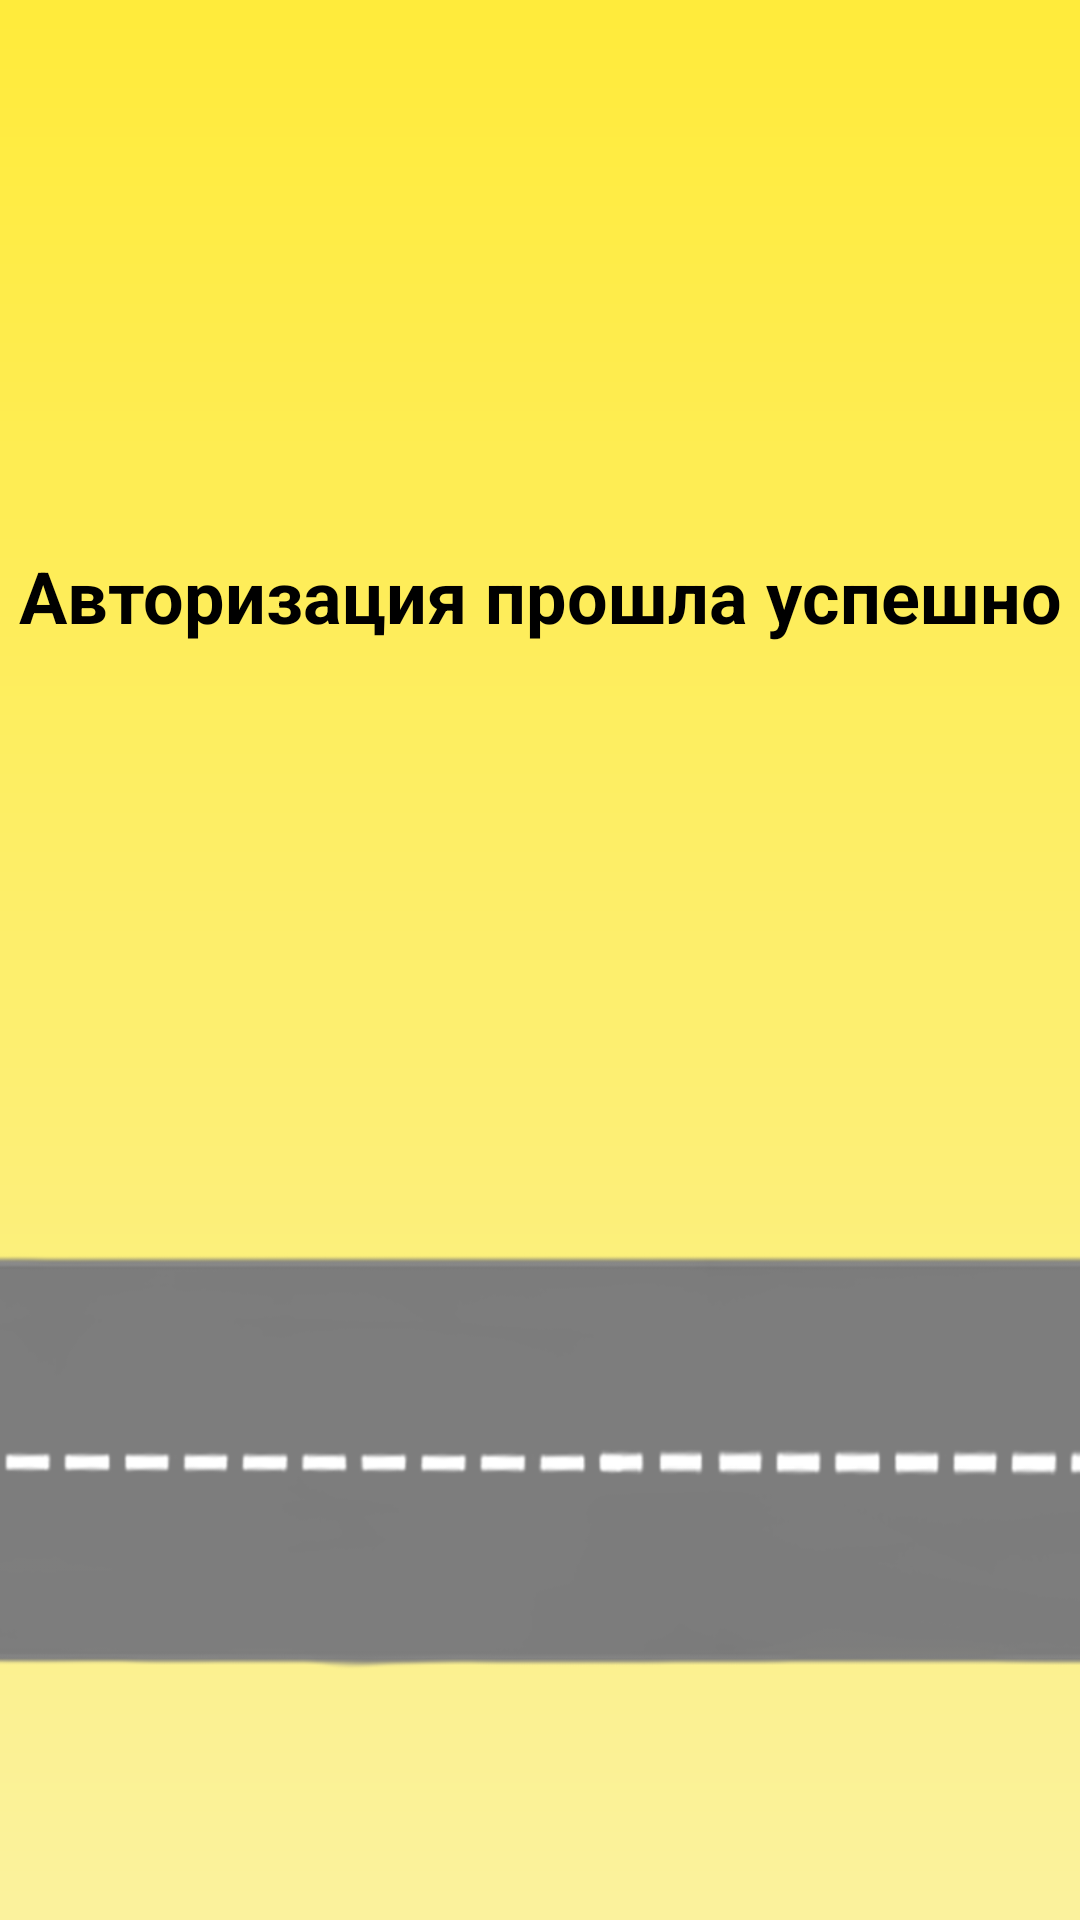

Layout XML and referenced resources for this Android screen:
<!-- AndroidManifest.xml: application theme AppTheme -->
<!-- res/layout/activity_main3.xml -->
<?xml version="1.0" encoding="utf-8"?>
<androidx.constraintlayout.widget.ConstraintLayout xmlns:android="http://schemas.android.com/apk/res/android"
    xmlns:app="http://schemas.android.com/apk/res-auto"
    xmlns:tools="http://schemas.android.com/tools"
    android:layout_width="match_parent"
    android:layout_height="match_parent"
    android:background="@drawable/background_style"
    tools:context=".Main3Activity">

    <TextView
        android:id="@+id/textView4"
        android:textSize="24sp"
        android:layout_width="wrap_content"
        android:layout_height="wrap_content"
        android:text="@string/success"
        android:textColor="@color/blackColor"
        android:textStyle="bold"
        app:layout_constraintBottom_toBottomOf="parent"
        app:layout_constraintEnd_toEndOf="parent"
        app:layout_constraintStart_toStartOf="parent"
        app:layout_constraintTop_toTopOf="parent"
        app:layout_constraintVertical_bias="0.3" />

    <ImageView
        android:id="@+id/road"
        android:layout_width="900dp"
        android:layout_height="900dp"
        app:layout_constraintBottom_toBottomOf="parent"
        app:layout_constraintEnd_toEndOf="parent"
        app:layout_constraintStart_toStartOf="parent"
        app:layout_constraintTop_toTopOf="parent"
        app:layout_constraintVertical_bias="0.7"
        app:srcCompat="@drawable/road" />

    <ImageView
        android:id="@+id/car1st"
        android:layout_width="wrap_content"
        android:layout_height="wrap_content"
        app:layout_constraintBottom_toBottomOf="parent"
        app:layout_constraintEnd_toEndOf="parent"
        app:layout_constraintHorizontal_bias="0.0"
        app:layout_constraintStart_toEndOf="parent"
        app:layout_constraintTop_toTopOf="parent"
        app:layout_constraintVertical_bias="0.0"
        app:srcCompat="@drawable/car1st" />

    <ImageView
        android:id="@+id/car2nd"
        android:layout_width="wrap_content"
        android:layout_height="wrap_content"
        app:layout_constraintBottom_toBottomOf="parent"
        app:layout_constraintEnd_toStartOf="parent"
        app:layout_constraintStart_toStartOf="parent"
        app:layout_constraintTop_toTopOf="parent"
        app:layout_constraintVertical_bias="0.9"
        app:srcCompat="@drawable/car2nd" />



</androidx.constraintlayout.widget.ConstraintLayout>
<!-- resources referenced by this layout -->
<resources>
  <color name="blackColor">#000000</color>
  <!-- drawable background_style (drawable) -->
  <?xml version="1.0" encoding="utf-8"?>
  <shape
      xmlns:android="http://schemas.android.com/apk/res/android"
      android:shape="rectangle">
      <gradient
          android:angle="270"
          android:startColor="#FFEB3B"
          android:endColor="#FBF29D">
      </gradient>
  </shape>
  <!-- drawable car1st: png bitmap (drawable-v24, 62220 bytes) -->
  <!-- drawable car2nd: png bitmap (drawable, 62707 bytes) -->
  <!-- drawable road: png bitmap (drawable-v24, 37841 bytes) -->
  <string name="success">Авторизация прошла успешно</string>
  <style name="AppTheme" parent="Theme.AppCompat.Light.NoActionBar">
          
          <item name="colorPrimary">#FFEB3B</item>
          <item name="colorPrimaryDark">#FFEB3B</item>
          <item name="colorAccent">#FFEB3B</item>
          <item name="android:windowContentTransitions">true</item>
      </style>
</resources>
